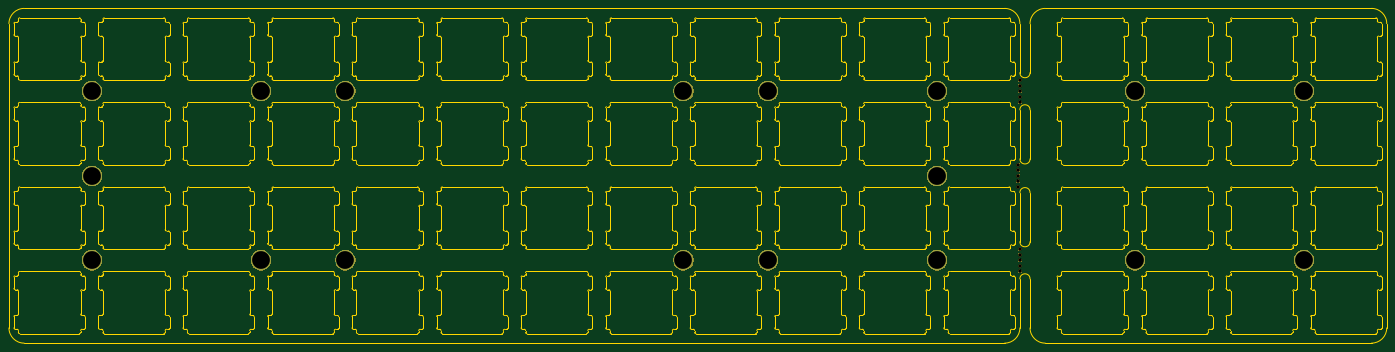
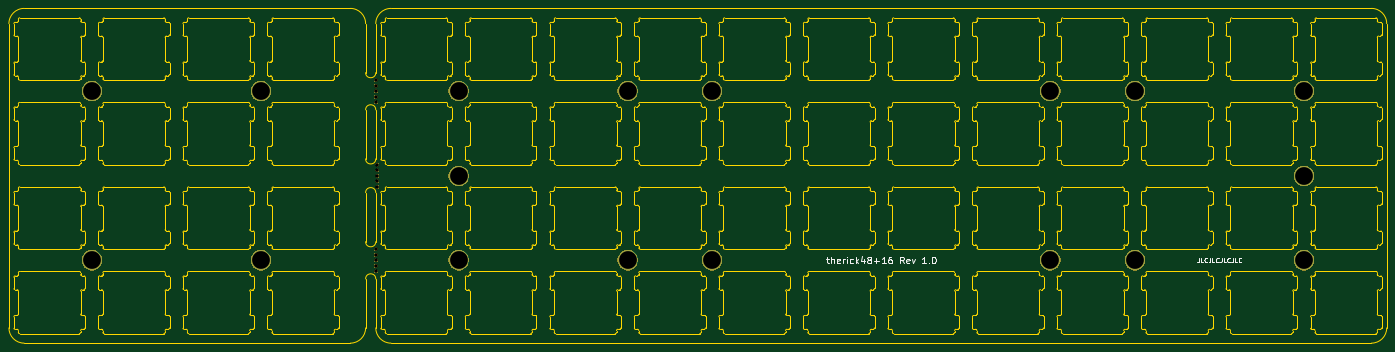
Circuit board: 11 layer files. Board 309.7 x 75.2 mm.
- bottom_copper: therick48.16_top_plate-B_Cu.gbr (983 bytes)
- bottom_mask: therick48.16_top_plate-B_Mask.gbr (34518 bytes)
- paste: therick48.16_top_plate-B_Paste.gbr (508 bytes)
- bottom_silk: therick48.16_top_plate-B_SilkS.gbr (7832 bytes)
- outline: therick48.16_top_plate-Edge_Cuts.gbr (158900 bytes)
- top_copper: therick48.16_top_plate-F_Cu.gbr (983 bytes)
- top_mask: therick48.16_top_plate-F_Mask.gbr (34518 bytes)
- paste: therick48.16_top_plate-F_Paste.gbr (508 bytes)
- top_silk: therick48.16_top_plate-F_SilkS.gbr (509 bytes)
- drill: therick48.16_top_plate-NPTH.drl (255 bytes)
- drill: therick48.16_top_plate-PTH.drl (307 bytes)

=== bottom_copper: therick48.16_top_plate-B_Cu.gbr ===
G04 #@! TF.GenerationSoftware,KiCad,Pcbnew,(5.1.2-1)-1*
G04 #@! TF.CreationDate,2020-05-23T14:35:46-05:00*
G04 #@! TF.ProjectId,therick48.16_top_plate,74686572-6963-46b3-9438-2e31365f746f,rev?*
G04 #@! TF.SameCoordinates,Original*
G04 #@! TF.FileFunction,Copper,L2,Bot*
G04 #@! TF.FilePolarity,Positive*
%FSLAX46Y46*%
G04 Gerber Fmt 4.6, Leading zero omitted, Abs format (unit mm)*
G04 Created by KiCad (PCBNEW (5.1.2-1)-1) date 2020-05-23 14:35:46*
%MOMM*%
%LPD*%
G04 APERTURE LIST*
%ADD10C,4.500000*%
G04 APERTURE END LIST*
D10*
X254980000Y-53580000D03*
X121980000Y-91580000D03*
X197980000Y-53580000D03*
X254980000Y-91580000D03*
X121980000Y-53580000D03*
X64980000Y-91580000D03*
X197980000Y-91580000D03*
X64980000Y-53580000D03*
X337440009Y-91580000D03*
X299440009Y-91580000D03*
X337440009Y-53580000D03*
X299440009Y-53580000D03*
X64980000Y-72580000D03*
X102980000Y-53580000D03*
X102980000Y-91580000D03*
X216980000Y-53580000D03*
X216980000Y-91580000D03*
X254980000Y-72580000D03*
M02*

=== bottom_mask: therick48.16_top_plate-B_Mask.gbr (34518 bytes, source omitted) ===
=== paste: therick48.16_top_plate-B_Paste.gbr ===
G04 #@! TF.GenerationSoftware,KiCad,Pcbnew,(5.1.2-1)-1*
G04 #@! TF.CreationDate,2020-05-23T14:35:46-05:00*
G04 #@! TF.ProjectId,therick48.16_top_plate,74686572-6963-46b3-9438-2e31365f746f,rev?*
G04 #@! TF.SameCoordinates,Original*
G04 #@! TF.FileFunction,Paste,Bot*
G04 #@! TF.FilePolarity,Positive*
%FSLAX46Y46*%
G04 Gerber Fmt 4.6, Leading zero omitted, Abs format (unit mm)*
G04 Created by KiCad (PCBNEW (5.1.2-1)-1) date 2020-05-23 14:35:46*
%MOMM*%
%LPD*%
G04 APERTURE LIST*
G04 APERTURE END LIST*
M02*

=== bottom_silk: therick48.16_top_plate-B_SilkS.gbr (7832 bytes, source omitted) ===
=== outline: therick48.16_top_plate-Edge_Cuts.gbr (158900 bytes, source omitted) ===
=== top_copper: therick48.16_top_plate-F_Cu.gbr ===
G04 #@! TF.GenerationSoftware,KiCad,Pcbnew,(5.1.2-1)-1*
G04 #@! TF.CreationDate,2020-05-23T14:35:46-05:00*
G04 #@! TF.ProjectId,therick48.16_top_plate,74686572-6963-46b3-9438-2e31365f746f,rev?*
G04 #@! TF.SameCoordinates,Original*
G04 #@! TF.FileFunction,Copper,L1,Top*
G04 #@! TF.FilePolarity,Positive*
%FSLAX46Y46*%
G04 Gerber Fmt 4.6, Leading zero omitted, Abs format (unit mm)*
G04 Created by KiCad (PCBNEW (5.1.2-1)-1) date 2020-05-23 14:35:46*
%MOMM*%
%LPD*%
G04 APERTURE LIST*
%ADD10C,4.500000*%
G04 APERTURE END LIST*
D10*
X254980000Y-53580000D03*
X121980000Y-91580000D03*
X197980000Y-53580000D03*
X254980000Y-91580000D03*
X121980000Y-53580000D03*
X64980000Y-91580000D03*
X197980000Y-91580000D03*
X64980000Y-53580000D03*
X337440009Y-91580000D03*
X299440009Y-91580000D03*
X337440009Y-53580000D03*
X299440009Y-53580000D03*
X64980000Y-72580000D03*
X102980000Y-53580000D03*
X102980000Y-91580000D03*
X216980000Y-53580000D03*
X216980000Y-91580000D03*
X254980000Y-72580000D03*
M02*

=== top_mask: therick48.16_top_plate-F_Mask.gbr (34518 bytes, source omitted) ===
=== paste: therick48.16_top_plate-F_Paste.gbr ===
G04 #@! TF.GenerationSoftware,KiCad,Pcbnew,(5.1.2-1)-1*
G04 #@! TF.CreationDate,2020-05-23T14:35:46-05:00*
G04 #@! TF.ProjectId,therick48.16_top_plate,74686572-6963-46b3-9438-2e31365f746f,rev?*
G04 #@! TF.SameCoordinates,Original*
G04 #@! TF.FileFunction,Paste,Top*
G04 #@! TF.FilePolarity,Positive*
%FSLAX46Y46*%
G04 Gerber Fmt 4.6, Leading zero omitted, Abs format (unit mm)*
G04 Created by KiCad (PCBNEW (5.1.2-1)-1) date 2020-05-23 14:35:46*
%MOMM*%
%LPD*%
G04 APERTURE LIST*
G04 APERTURE END LIST*
M02*

=== top_silk: therick48.16_top_plate-F_SilkS.gbr ===
G04 #@! TF.GenerationSoftware,KiCad,Pcbnew,(5.1.2-1)-1*
G04 #@! TF.CreationDate,2020-05-23T14:35:46-05:00*
G04 #@! TF.ProjectId,therick48.16_top_plate,74686572-6963-46b3-9438-2e31365f746f,rev?*
G04 #@! TF.SameCoordinates,Original*
G04 #@! TF.FileFunction,Legend,Top*
G04 #@! TF.FilePolarity,Positive*
%FSLAX46Y46*%
G04 Gerber Fmt 4.6, Leading zero omitted, Abs format (unit mm)*
G04 Created by KiCad (PCBNEW (5.1.2-1)-1) date 2020-05-23 14:35:46*
%MOMM*%
%LPD*%
G04 APERTURE LIST*
G04 APERTURE END LIST*
M02*

=== drill: therick48.16_top_plate-NPTH.drl ===
M48
METRIC
T1C0.800
%
G90
G05
T1
X273.6Y-89.08
X273.6Y-90.33
X273.6Y-91.58
X273.6Y-92.83
X273.6Y-94.08
X273.6Y-51.08
X273.6Y-52.33
X273.6Y-53.58
X273.6Y-54.83
X273.6Y-56.08
X273.22Y-70.08
X273.22Y-71.33
X273.22Y-72.58
X273.22Y-73.83
X273.22Y-75.08
T0
M30

=== drill: therick48.16_top_plate-PTH.drl ===
M48
METRIC
T1C4.000
%
G90
G05
T1
X337.44Y-53.58
X299.44Y-53.58
X254.98Y-53.58
X121.98Y-91.58
X197.98Y-53.58
X254.98Y-91.58
X121.98Y-53.58
X64.98Y-91.58
X337.44Y-91.58
X299.44Y-91.58
X197.98Y-91.58
X64.98Y-53.58
X64.98Y-72.58
X102.98Y-53.58
X102.98Y-91.58
X216.98Y-53.58
X216.98Y-91.58
X254.98Y-72.58
T0
M30
